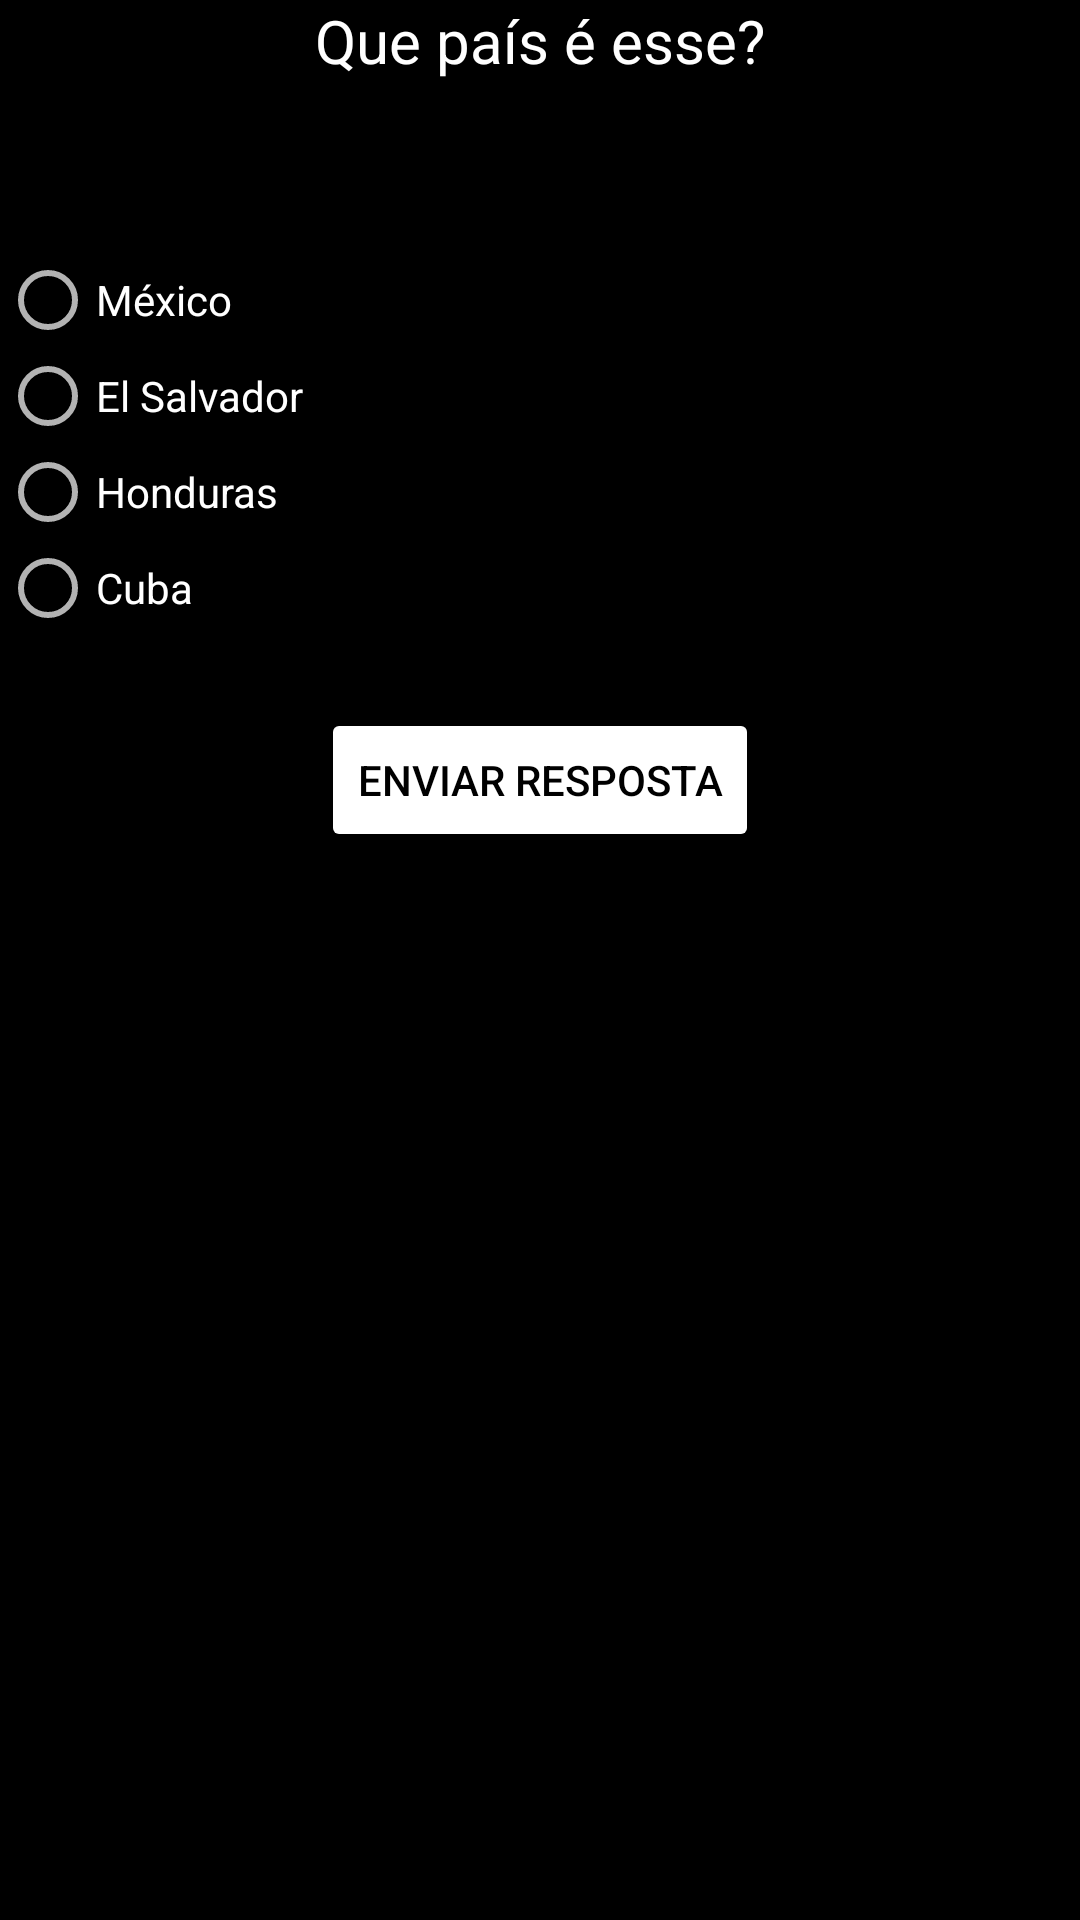

This screen was rendered from an Android layout file. Write that file and the resources it references.
<!-- AndroidManifest.xml: application theme AppTheme -->
<!-- res/layout/activity_tela4.xml -->
<?xml version="1.0" encoding="utf-8"?>
<androidx.constraintlayout.widget.ConstraintLayout xmlns:android="http://schemas.android.com/apk/res/android"
    xmlns:app="http://schemas.android.com/apk/res-auto"
    xmlns:tools="http://schemas.android.com/tools"
    android:layout_width="match_parent"
    android:layout_height="match_parent"
    tools:context=".Tela1"
    android:background="@android:color/background_dark">

    
    <RelativeLayout
        android:layout_width="match_parent"
        android:layout_height="match_parent">

        

        <TextView
            android:id="@+id/txtQuest"
            android:layout_width="match_parent"
            android:layout_height="wrap_content"
            android:text="Que país é esse?"
            android:textColor="@color/white"
            android:textSize="20sp"
            android:textAlignment="center"
            />

        <ImageView
            android:id="@+id/imgFlag"
            android:layout_width="wrap_content"
            android:layout_height="wrap_content"
            android:layout_centerHorizontal="true"
            android:layout_marginTop="60dp"
            android:src="@drawable/cuba"
           />

        <RadioGroup
            android:id="@+id/answerRadio"
            android:layout_width="match_parent"
            android:layout_height="wrap_content"
            android:layout_below="@id/imgFlag"
            android:layout_centerHorizontal="true"
            android:layout_marginTop="24dp">

            <RadioButton
                android:id="@+id/optionA"
                android:layout_width="wrap_content"
                android:layout_height="wrap_content"
                android:text="México"
                />
            <RadioButton
                android:id="@+id/optionB"
                android:layout_width="wrap_content"
                android:layout_height="wrap_content"
                android:text="El Salvador"
               />

            <RadioButton
                android:id="@+id/optionC"
                android:layout_width="wrap_content"
                android:layout_height="wrap_content"
                android:text="Honduras" />
            <RadioButton
                android:id="@+id/optionD"
                android:layout_width="wrap_content"
                android:layout_height="wrap_content"
                android:text="Cuba"
                android:tag="correct"/>
        </RadioGroup>

        <Button
            android:id="@+id/btnSubmit"
            android:layout_width="wrap_content"
            android:layout_height="wrap_content"
            android:layout_below="@id/answerRadio"
            android:layout_centerHorizontal="true"
            android:layout_marginTop="24dp"
            android:text="Enviar Resposta"
            android:enabled="false"
            android:textColor="@color/black"
            android:backgroundTint="@color/white"/>

    </RelativeLayout>



</androidx.constraintlayout.widget.ConstraintLayout>
<!-- resources referenced by this layout -->
<resources>
  <color name="black">#FF000000</color>
  <color name="white">#FFFFFFFF</color>
  <style name="AppTheme" parent="Theme.AppCompat.NoActionBar">
      
      <item name="colorPrimary">@color/white</item>
      <item name="colorPrimaryDark">@color/gray</item>
      <item name="colorAccent">@color/white</item>
  </style>
  <color name="gray">#626060</color>
</resources>
